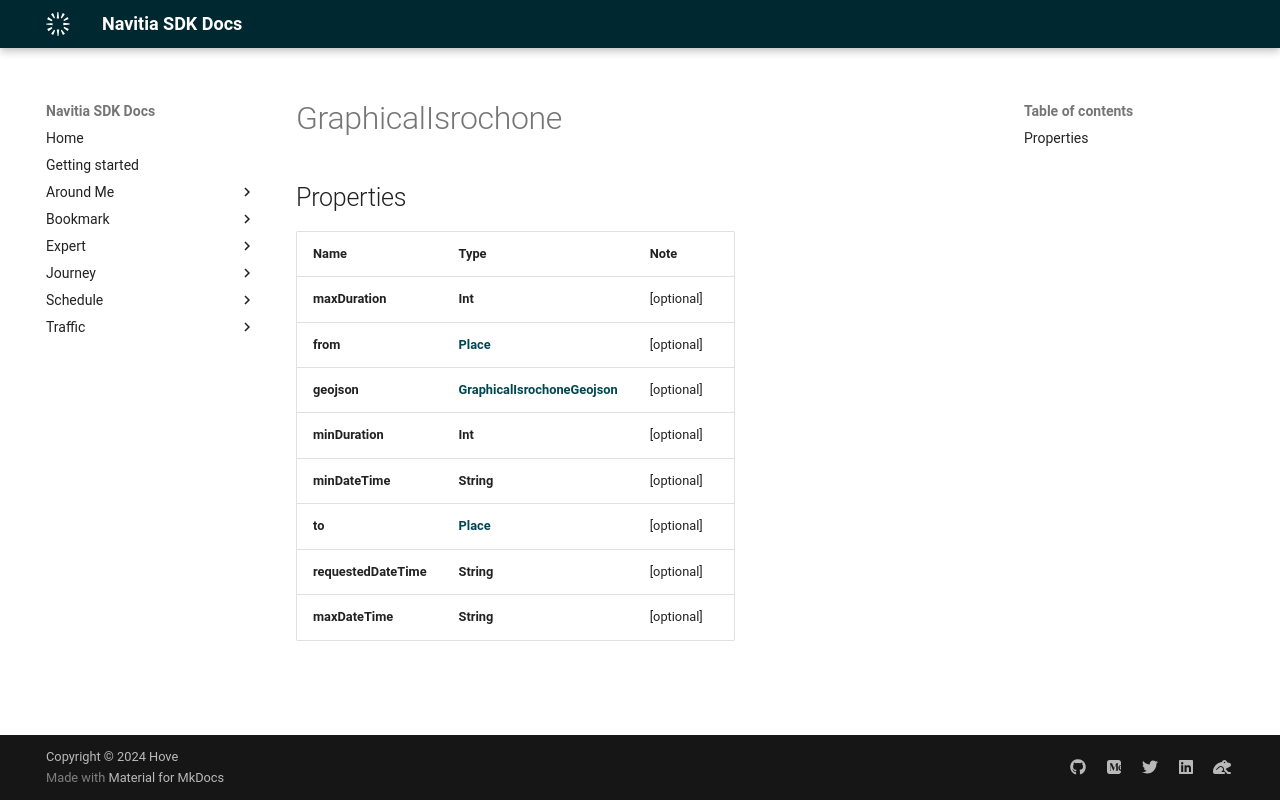

repository: hove-io/navitia_sdk_docs · page: expert/ios/model/GraphicalIsrochone/index.html · generator: mkdocs


# GraphicalIsrochone

## Properties

Name | Type | Note
---- | ---- | ----
**maxDuration** | **Int** | [optional] 
**from** | [**Place**](Place.md) | [optional] 
**geojson** | [**GraphicalIsrochoneGeojson**](GraphicalIsrochoneGeojson.md) | [optional] 
**minDuration** | **Int** | [optional] 
**minDateTime** | **String** | [optional] 
**to** | [**Place**](Place.md) | [optional] 
**requestedDateTime** | **String** | [optional] 
**maxDateTime** | **String** | [optional] 
